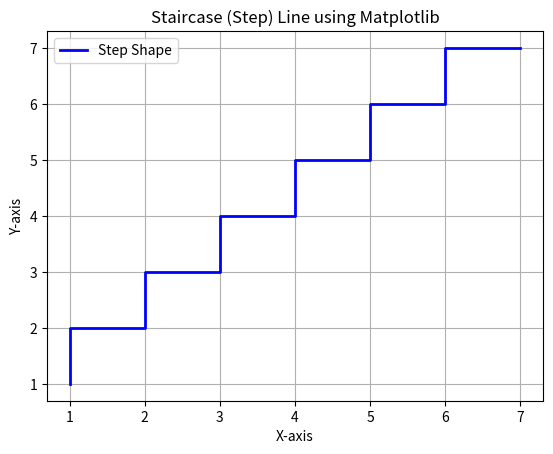

The script that saved this image:
import matplotlib.pyplot as plt


x = [1, 2, 3, 4, 5, 6, 7]

y = [1, 2, 3, 4, 5, 6, 7]


plt.step(x, y, where='pre', color='blue', linewidth=2, label="Step Shape")

plt.xlabel("X-axis")
plt.ylabel("Y-axis")
plt.title("Staircase (Step) Line using Matplotlib")
plt.legend()
plt.grid(True)

plt.show()
